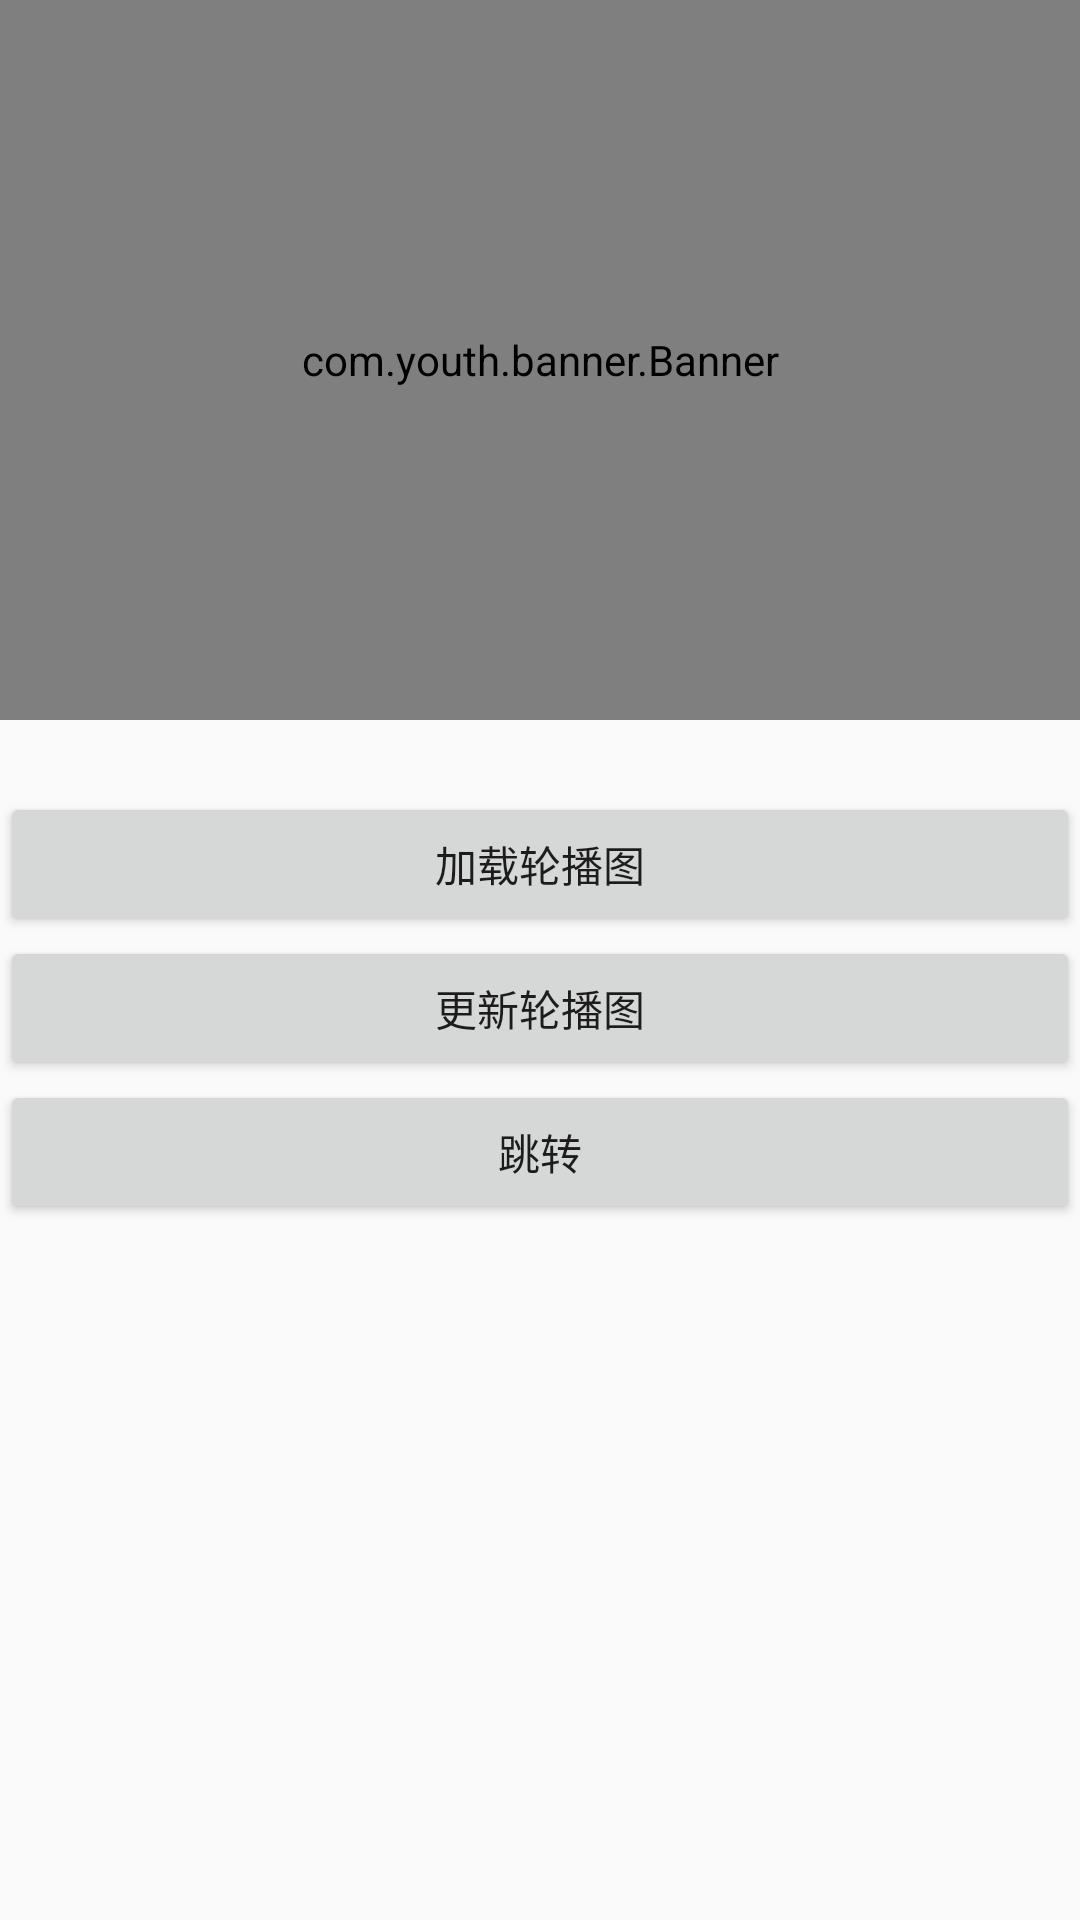

Here is an Android app screen rendered from its layout file. Give the layout XML and the strings, colors and styles it references.
<!-- AndroidManifest.xml: application theme AppTheme -->
<!-- res/layout/activity_main2.xml -->
<?xml version="1.0" encoding="utf-8"?>
<LinearLayout xmlns:android="http://schemas.android.com/apk/res/android"
    xmlns:app="http://schemas.android.com/apk/res-auto"
    xmlns:tools="http://schemas.android.com/tools"
    android:layout_width="match_parent"
    android:layout_height="match_parent"
    android:orientation="vertical"
    tools:context="com.example.admin.view.activity.Main2Activity">

    <com.youth.banner.Banner
        android:id="@+id/banner"
        android:layout_width="match_parent"
        android:layout_height="240dp"
        app:delay_time="3000"
        app:is_auto_play="true">

    </com.youth.banner.Banner>

    <Button
        android:layout_marginTop="24dp"
        android:id="@+id/load"
        android:layout_width="match_parent"
        android:layout_height="wrap_content"
        android:text="加载轮播图"/>

    <Button
        android:id="@+id/update"
        android:layout_width="match_parent"
        android:layout_height="wrap_content"
        android:text="更新轮播图"/>
    <Button
        android:id="@+id/dump"
        android:layout_width="match_parent"
        android:layout_height="wrap_content"
        android:text="跳转"/>
</LinearLayout>
<!-- resources referenced by this layout -->
<resources>
  <style name="AppTheme" parent="Theme.AppCompat.Light.NoActionBar">
          
          <item name="colorPrimary">@color/colorPrimary</item>
          <item name="colorPrimaryDark">@color/colorPrimaryDark</item>
          <item name="colorAccent">@color/colorAccent</item>
      </style>
  <!-- not gathered from this repository: default colours our renderer supplied (Android Studio template values) -->
  <color name="colorPrimary">#FF6200EE</color>
  <color name="colorPrimaryDark">#FF3700B3</color>
  <color name="colorAccent">#FF03DAC5</color>
</resources>
